Image classification data set "dataset" (Bitwise-01/Cambrian on GitHub). Class labels (2): cats, dogs.

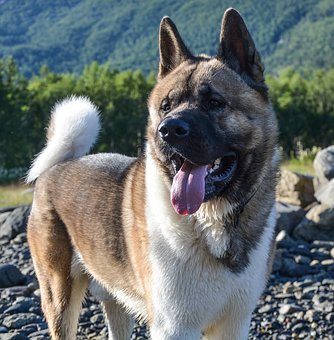
Label: dogs

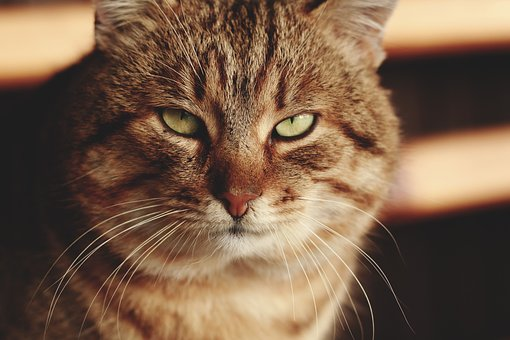
Label: cats

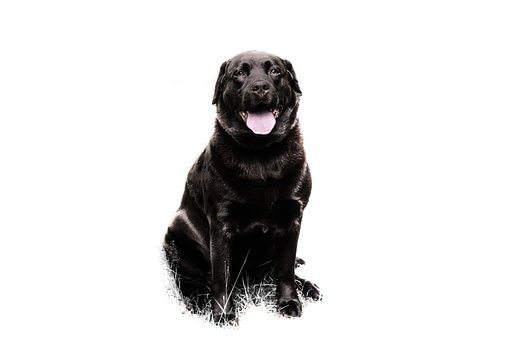
Label: dogs

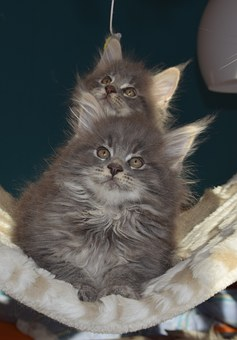
Label: cats

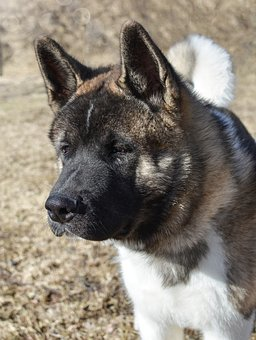
Label: dogs

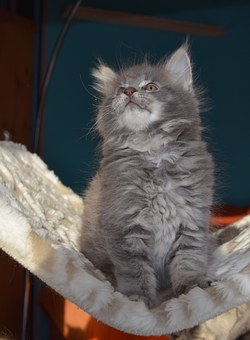
Label: cats
